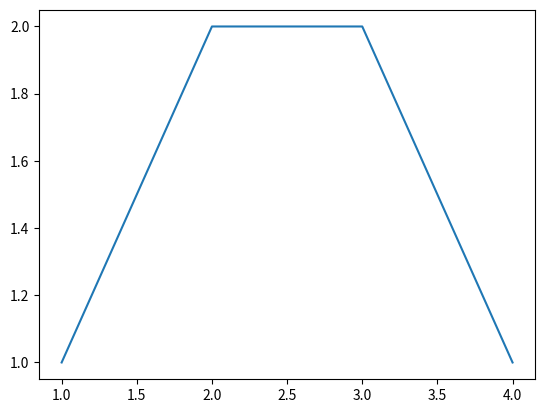

Python code for this plot:
import numpy as np
import matplotlib.pyplot as plt

plt.plot([1,2,3,4],[1,2,2,1])
plt.show()
